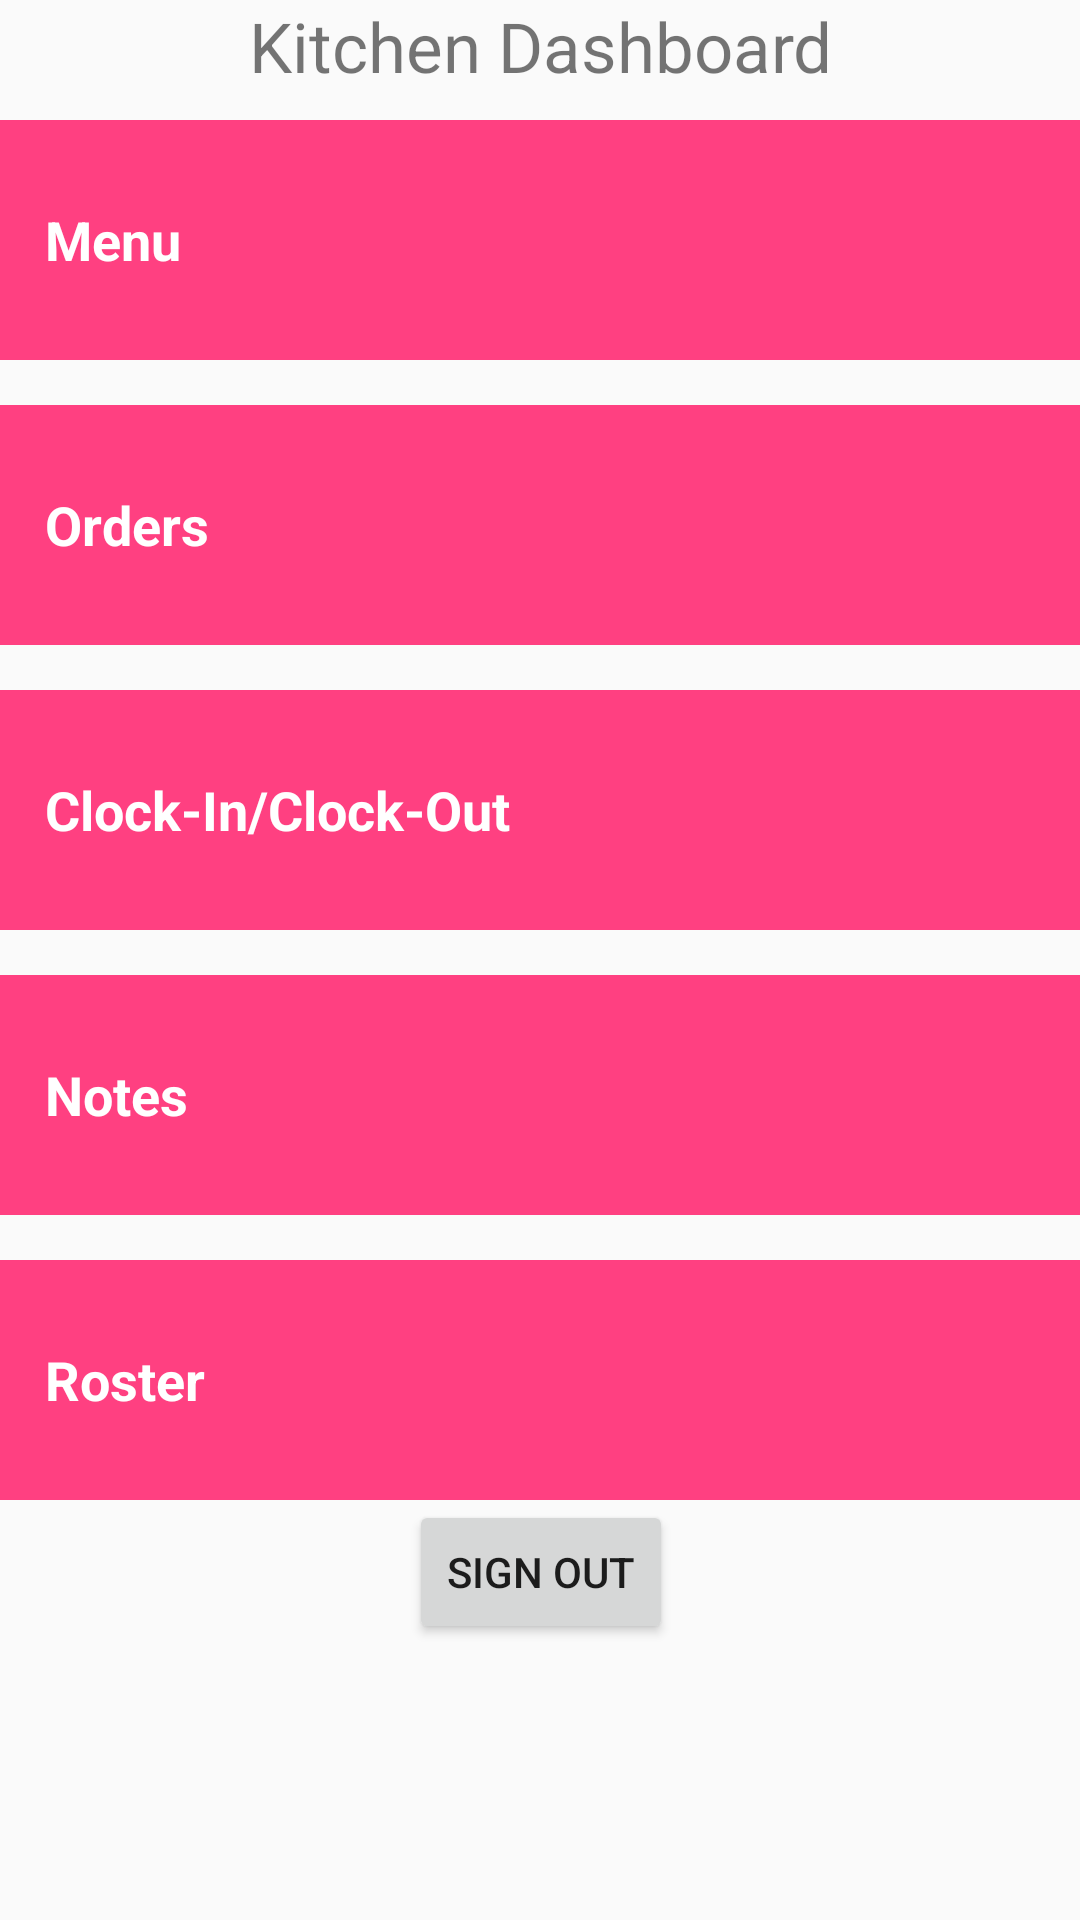

Write the Android layout XML for this screen, with the resource values it uses.
<!-- AndroidManifest.xml: application theme AppTheme -->
<!-- res/layout/activity_kitchen_dashboard.xml -->
<?xml version="1.0" encoding="utf-8"?>
<ScrollView
    xmlns:android="http://schemas.android.com/apk/res/android"
    xmlns:tools="http://schemas.android.com/tools"
    android:layout_width="match_parent"
    android:layout_height="match_parent"
    android:paddingBottom="@dimen/activity_vertical_margin"
    android:paddingLeft="@dimen/activity_horizontal_margin"
    android:paddingRight="@dimen/activity_horizontal_margin"
    android:paddingTop="@dimen/activity_vertical_margin"
    tools:context="com.mdm.restaurantmanagementsystem.KitchenDashboardActivity">

    <LinearLayout
        android:id="@+id/activity_main"
        android:layout_width="match_parent"
        android:layout_height="wrap_content"
        android:orientation="vertical">

        <TextView
            android:id="@+id/kitchen_dashboard_heading"
            android:layout_width="wrap_content"
            android:layout_height="25dp"
            android:layout_gravity="center"
            android:text="@string/kitchen_dashboard"
            android:textSize="23sp"/>

        <TextView
            android:id="@+id/menu"
            style="@style/DashboardStyle"
            android:text="@string/dashboard_menu"
            android:onClick="openMenu"/>

        <TextView
            android:id="@+id/orders"
            style="@style/DashboardStyle"
            android:text="@string/dashboard_orders"
            android:onClick="openOrders"/>

        <TextView
            android:id="@+id/clockin"
            style="@style/DashboardStyle"
            android:text="@string/dashboard_clockin"
            android:onClick="openClock"/>

        <TextView
            android:id="@+id/notes"
            style="@style/DashboardStyle"
            android:text="@string/dashboard_notes"
            android:onClick="openNotes"/>

        <TextView
            android:id="@+id/roster"
            style="@style/DashboardStyle"
            android:text="@string/dashboard_roster"
            android:onClick="openRoster" />

        <Button
            android:id="@+id/btSignOut"
            android:layout_gravity="center"
            android:layout_width="wrap_content"
            android:layout_height="wrap_content"
            android:text="@string/text_sign_out"/>
    </LinearLayout>
</ScrollView>
<!-- resources referenced by this layout -->
<resources>
  <string name="dashboard_clockin">Clock-In/Clock-Out</string>
  <string name="dashboard_menu">Menu</string>
  <string name="dashboard_notes">Notes</string>
  <string name="dashboard_orders">Orders</string>
  <string name="dashboard_roster">Roster</string>
  <string name="kitchen_dashboard">Kitchen Dashboard</string>
  <string name="text_sign_out">Sign Out</string>
  <style name="DashboardStyle">
          <item name="android:layout_width">match_parent</item>
          <item name="android:layout_height">80dp</item>
          <item name="android:gravity">center_vertical</item>
          <item name="android:padding">15dp</item>
          <item name="android:textColor">@android:color/white</item>
          <item name="android:textStyle">bold</item>
          <item name="android:textAppearance">?android:textAppearanceMedium</item>
          <item name="android:background">@color/colorAccent</item>
          <item name="android:layout_marginTop">15dp</item>
      </style>
  <style name="AppTheme" parent="Theme.AppCompat.Light.DarkActionBar">
          
          <item name="colorPrimary">@color/colorPrimary</item>
          <item name="colorPrimaryDark">@color/colorPrimaryDark</item>
          <item name="colorAccent">@color/colorAccent</item>
      </style>
  <color name="colorAccent">#FF4081</color>
  <color name="colorPrimary">#3F51B5</color>
  <color name="colorPrimaryDark">#303F9F</color>
</resources>
